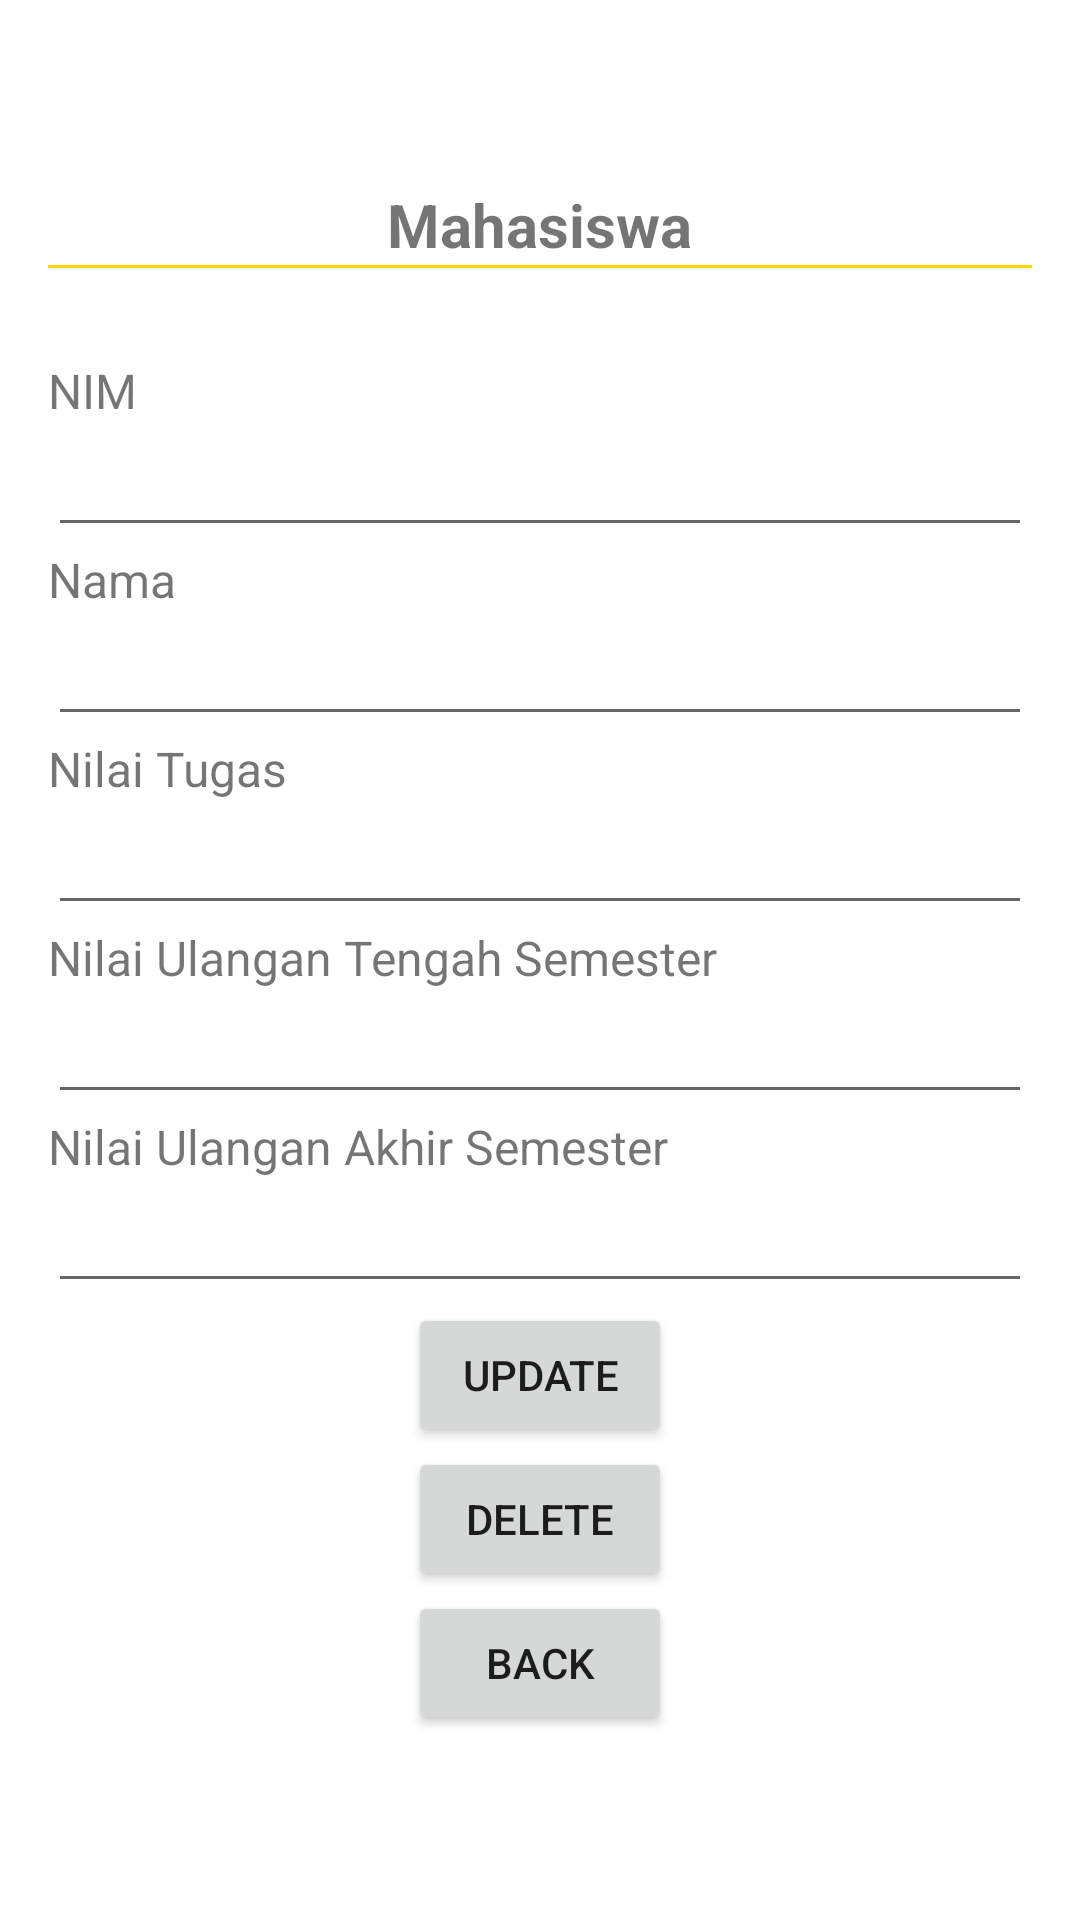

This screen was rendered from an Android layout file. Write that file and the resources it references.
<!-- AndroidManifest.xml: application theme Theme.Camps -->
<!-- res/layout/tampil_mahasiswa.xml -->
<?xml version="1.0" encoding="utf-8"?>
<RelativeLayout xmlns:android="http://schemas.android.com/apk/res/android"
    android:layout_width="match_parent"
    android:layout_height="match_parent"
    android:padding="16dp"
    android:orientation="vertical">

    <LinearLayout
        android:layout_width="match_parent"
        android:layout_height="wrap_content"
        android:layout_centerHorizontal="true"
        android:layout_centerVertical="true"
        android:orientation="vertical">

        <TextView
            android:layout_width="wrap_content"
            android:layout_height="wrap_content"
            android:text="Mahasiswa"
            android:layout_gravity="center"
            android:textStyle="bold"
            android:textSize="20dp"/>

        <View
            android:layout_width="fill_parent"
            android:layout_height="1dp"
            android:id="@+id/View1"
            android:layout_gravity="center"
            android:background="@color/gold"
            android:layout_marginBottom="30dp"/>

        <TextView
            android:layout_width="wrap_content"
            android:layout_height="wrap_content"
            android:textSize="16dp"
            android:text="NIM"/>

        <EditText
            android:layout_width="match_parent"
            android:layout_height="wrap_content"
            android:id="@+id/txt_nim"/>

        <TextView
            android:layout_width="wrap_content"
            android:layout_height="wrap_content"
            android:text="Nama"
            android:textSize="16dp"/>

        <EditText
            android:layout_width="match_parent"
            android:layout_height="wrap_content"
            android:id="@+id/txt_nama"/>

        <TextView
            android:layout_width="wrap_content"
            android:layout_height="wrap_content"
            android:textSize="16dp"
            android:text="Nilai Tugas"/>

        <EditText
            android:layout_width="match_parent"
            android:layout_height="wrap_content"
            android:id="@+id/txt_tugas"/>

        <TextView
            android:layout_width="wrap_content"
            android:layout_height="wrap_content"
            android:text="Nilai Ulangan Tengah Semester"
            android:textSize="16dp"/>

        <EditText
            android:layout_width="match_parent"
            android:layout_height="wrap_content"
            android:id="@+id/txt_uts"/>

        <TextView
            android:layout_width="wrap_content"
            android:layout_height="wrap_content"
            android:text="Nilai Ulangan Akhir Semester"
            android:textSize="16dp"/>

        <EditText
            android:layout_width="match_parent"
            android:layout_height="wrap_content"
            android:id="@+id/txt_uas"/>

        <Button
            android:layout_width="wrap_content"
            android:layout_height="wrap_content"
            android:layout_gravity="center"
            android:text="Update"
            android:id="@+id/btn_update"/>

        <Button
            android:layout_width="wrap_content"
            android:layout_height="wrap_content"
            android:layout_gravity="center"
            android:text="Delete"
            android:id="@+id/btn_delete"/>

        <Button
            android:layout_width="wrap_content"
            android:layout_height="wrap_content"
            android:layout_gravity="center"
            android:text="Back"
            android:id="@+id/btn_back"/>

    </LinearLayout>

</RelativeLayout>
<!-- resources referenced by this layout -->
<resources>
  <color name="gold">#ffd700</color>
  <style name="Theme.Camps" parent="Theme.MaterialComponents.DayNight.DarkActionBar">
          
          <item name="colorPrimary">@color/gold</item>
          <item name="colorPrimaryVariant">@color/dark_blue</item>
          <item name="colorOnPrimary">@color/white</item>
          
          <item name="colorSecondary">@color/teal_200</item>
          <item name="colorSecondaryVariant">@color/teal_700</item>
          <item name="colorOnSecondary">@color/black</item>
          
          <item name="android:statusBarColor" tools:targetApi="l">?attr/colorPrimaryVariant</item>
          
      </style>
  <color name="dark_blue">#000026</color>
  <color name="white">#FFFFFFFF</color>
  <color name="teal_200">#FF03DAC5</color>
  <color name="teal_700">#FF018786</color>
  <color name="black">#FF000000</color>
</resources>
